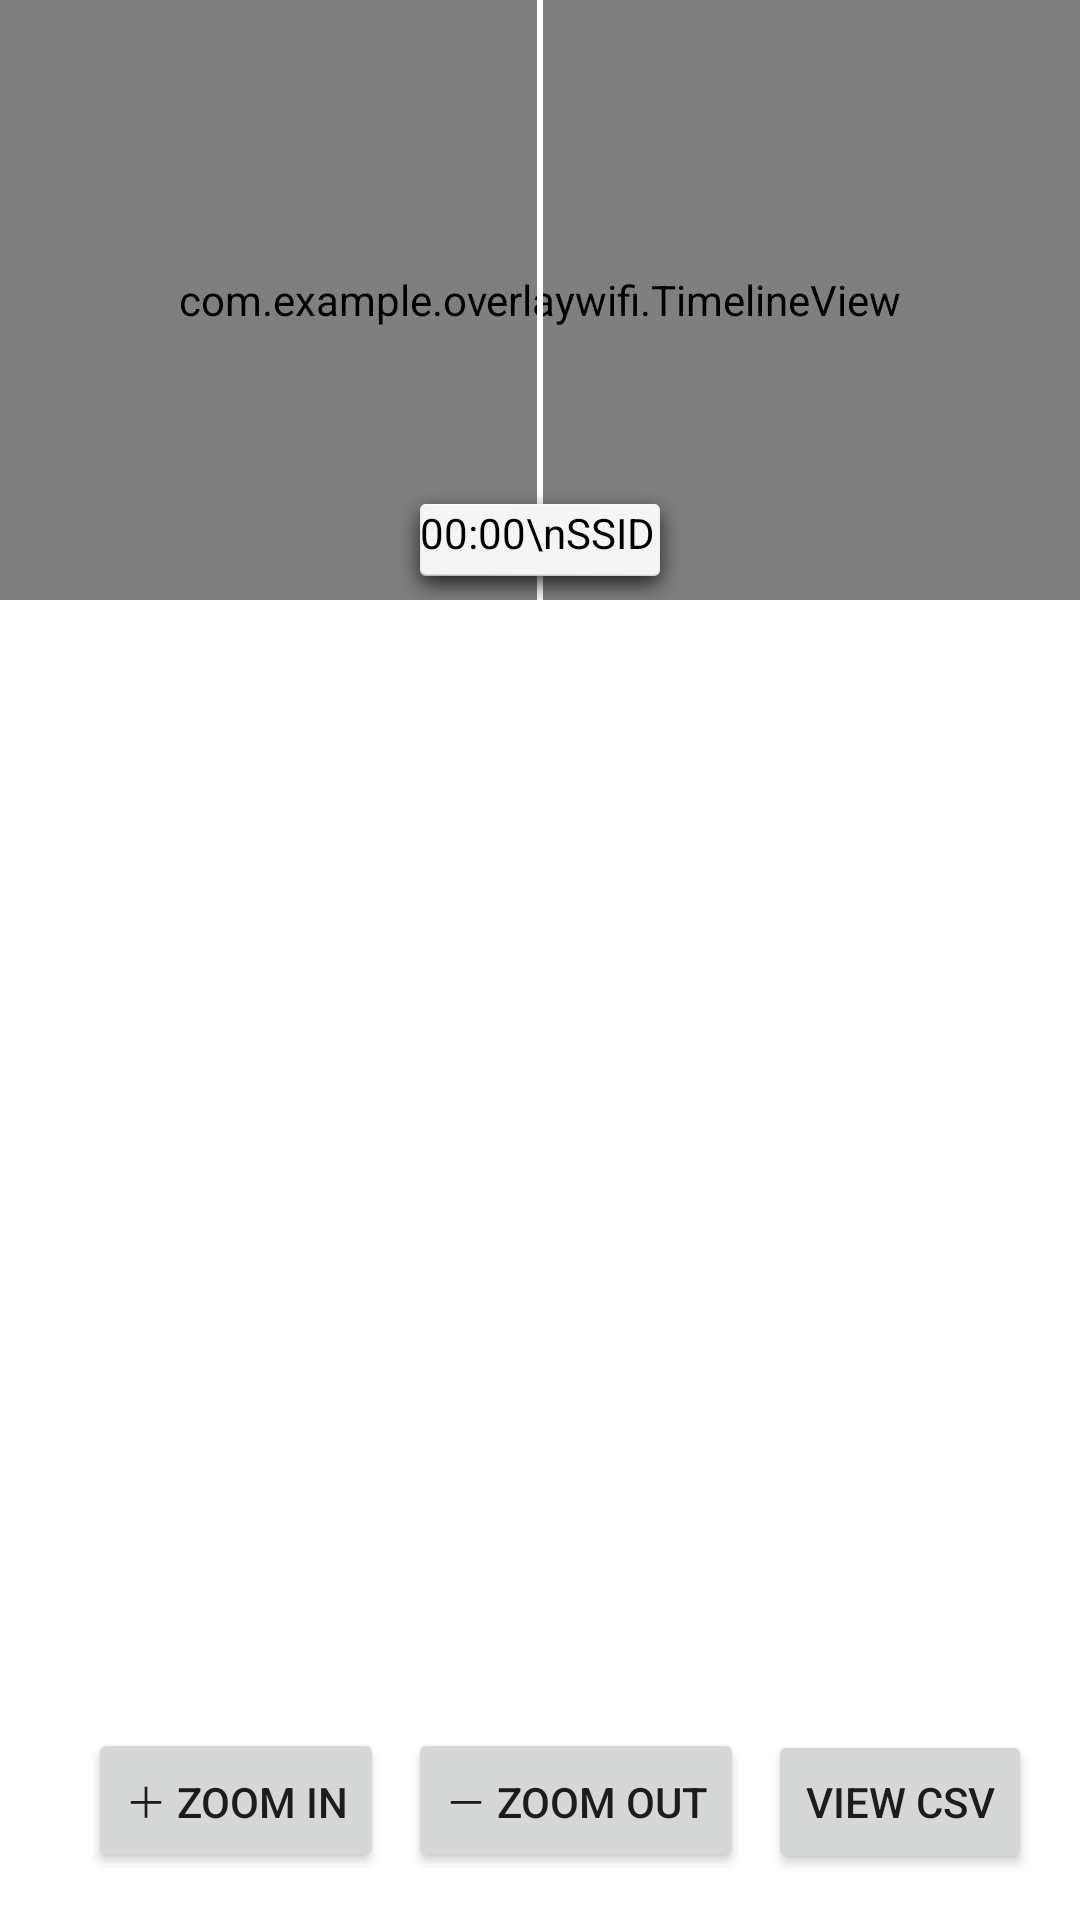

Android layout source for this screen:
<!-- AndroidManifest.xml: activity theme Theme.Graph.Dialog -->
<!-- res/layout/activity_graph.xml -->
<?xml version="1.0" encoding="utf-8"?>
<RelativeLayout
    xmlns:android="http://schemas.android.com/apk/res/android"
    android:layout_width="match_parent"
    android:layout_height="match_parent">

    
    <HorizontalScrollView
        android:id="@+id/scroll"
        android:contentDescription="Timeline scroll area"
        android:layout_width="match_parent"
        android:layout_height="200dp"
        android:layout_alignParentTop="true"
        android:fillViewport="true">

        <com.example.overlaywifi.TimelineView
            android:id="@+id/timeline"
            android:layout_width="wrap_content"
            android:layout_height="match_parent" />
    </HorizontalScrollView>

    
    <View
        android:id="@+id/handle_line"
        android:layout_width="2dp"
        android:layout_height="200dp"
        android:layout_alignTop="@id/scroll"
        android:layout_alignBottom="@id/scroll"
        android:layout_centerHorizontal="true"
        android:background="#FFFFFF" />

    
    <TextView
        android:id="@+id/info"
        android:layout_width="wrap_content"
        android:layout_height="wrap_content"
        android:layout_alignBottom="@id/scroll"
        android:layout_centerHorizontal="true"
        android:padding="8dp"
        android:background="@android:drawable/dialog_holo_light_frame"
        android:textColor="#000000"
        android:text="00:00\nSSID" />

    
    <LinearLayout
        android:id="@+id/controls"
        android:orientation="horizontal"
        android:layout_width="wrap_content"
        android:layout_height="wrap_content"
        android:layout_alignParentBottom="true"
        android:layout_alignParentEnd="true"
        android:layout_margin="16dp">

        <Button
            android:id="@+id/btn_zoom_in"
            android:layout_width="wrap_content"
            android:layout_height="wrap_content"
            android:text="＋ Zoom In" />

        <Button
            android:id="@+id/btn_zoom_out"
            android:layout_width="wrap_content"
            android:layout_height="wrap_content"
            android:layout_marginStart="8dp"
            android:text="－ Zoom Out" />

        <Button
            android:id="@+id/btn_view_csv"
            android:layout_width="wrap_content"
            android:layout_height="wrap_content"
            android:layout_marginStart="8dp"
            android:text="View CSV" />
    </LinearLayout>

</RelativeLayout>
<!-- resources referenced by this layout -->
<resources>
  <style name="Theme.Graph.Dialog" parent="Theme.AppCompat.Light.Dialog.Alert">
          <item name="android:windowNoTitle">true</item>
          <item name="android:windowIsFloating">true</item>
          <item name="android:windowFrame">@null</item>
          <item name="android:windowBackground">@android:color/transparent</item>
          
          <item name="android:windowMinWidthMajor">0%</item>
          <item name="android:windowMinWidthMinor">0%</item>
      </style>
</resources>
